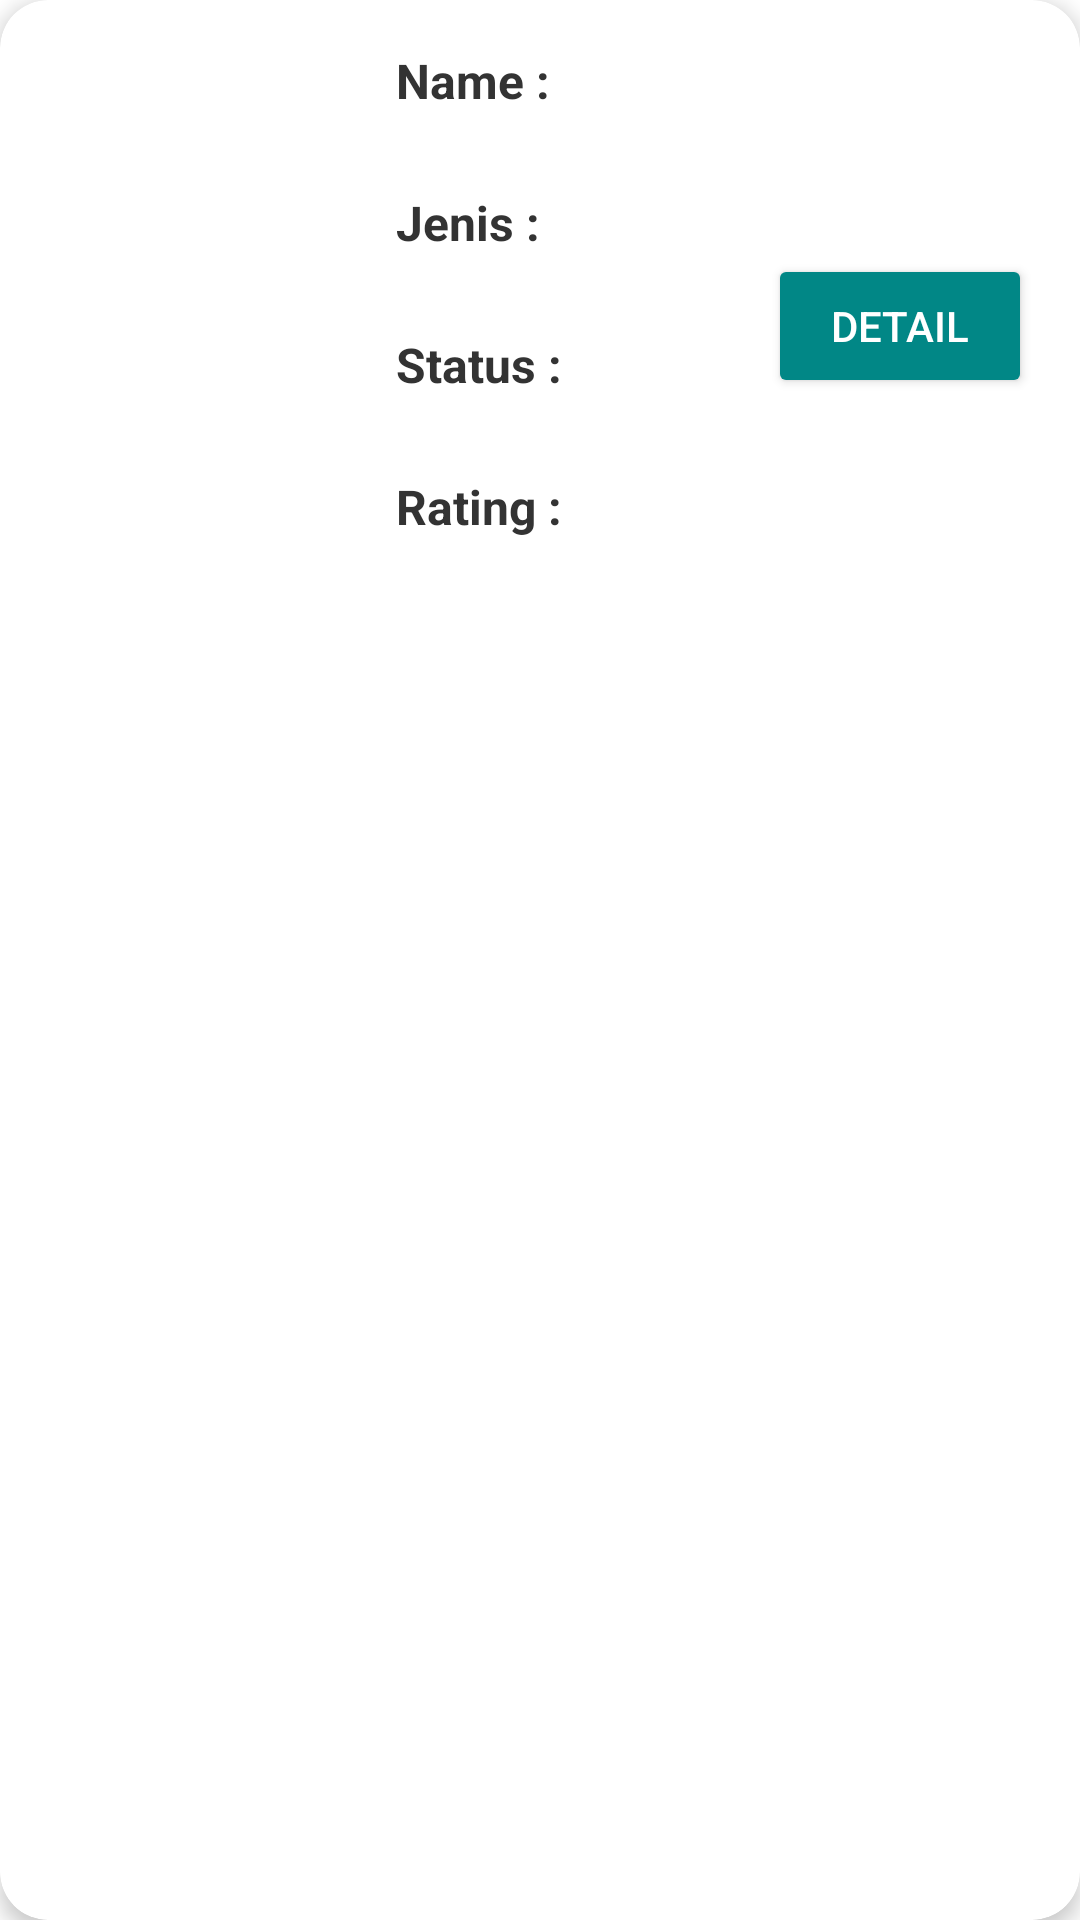

This screen was rendered from an Android layout file. Write that file and the resources it references.
<!-- AndroidManifest.xml: application theme Theme.MaterialComponents.Light.DarkActionBar -->
<!-- res/layout/listitem.xml -->
<?xml version="1.0" encoding="utf-8"?>
<androidx.cardview.widget.CardView xmlns:android="http://schemas.android.com/apk/res/android"
    xmlns:app="http://schemas.android.com/apk/res-auto"
    xmlns:tools="http://schemas.android.com/tools"
    android:id="@+id/cardList"
    android:layout_width="match_parent"
    android:layout_height="wrap_content"
    android:layout_margin="12dp"
    app:cardBackgroundColor="#FFFFFF"
    app:cardCornerRadius="16dp"
    app:cardElevation="4dp">

    <LinearLayout
        android:layout_width="match_parent"
        android:layout_height="wrap_content"
        android:orientation="horizontal"
        android:padding="16dp">

        <ImageView
            android:id="@+id/image_list"
            android:layout_width="100dp"
            android:layout_height="100dp"
            android:scaleType="centerCrop"
            tools:src="@tools:sample/avatars" />

        <LinearLayout
            android:layout_width="0dp"
            android:layout_height="wrap_content"
            android:layout_marginStart="16dp"
            android:layout_weight="1"
            android:orientation="vertical">

            <TextView
                android:id="@+id/name"
                android:layout_width="wrap_content"
                android:layout_height="wrap_content"
                android:text="Name :"
                android:textColor="#333333"
                android:textSize="16sp"
                android:textStyle="bold" />

            <TextView
                android:id="@+id/name_value"
                android:layout_width="wrap_content"
                android:layout_height="wrap_content"
                android:layout_marginStart="6dp"
                android:textColor="#666666"
                android:textSize="16sp" />

            <TextView
                android:id="@+id/jenis"
                android:layout_width="wrap_content"
                android:layout_height="wrap_content"
                android:layout_marginTop="4dp"
                android:text="Jenis :"
                android:textColor="#333333"
                android:textSize="16sp"
                android:textStyle="bold" />

            <TextView
                android:id="@+id/jenis_value"
                android:layout_width="wrap_content"
                android:layout_height="wrap_content"
                android:layout_marginStart="6dp"
                android:textColor="#666666"
                android:textSize="16sp" />

            <TextView
                android:id="@+id/status"
                android:layout_width="wrap_content"
                android:layout_height="wrap_content"
                android:layout_marginTop="4dp"
                android:text="Status :"
                android:textColor="#333333"
                android:textSize="16sp"
                android:textStyle="bold" />

            <TextView
                android:id="@+id/status_value"
                android:layout_width="wrap_content"
                android:layout_height="wrap_content"
                android:layout_marginStart="6dp"
                android:textColor="#666666"
                android:textSize="16sp" />

            <TextView
                android:id="@+id/rating"
                android:layout_width="wrap_content"
                android:layout_height="wrap_content"
                android:layout_marginTop="4dp"
                android:text="Rating :"
                android:textColor="#333333"
                android:textSize="16sp"
                android:textStyle="bold" />

            <TextView
                android:id="@+id/rating_value"
                android:layout_width="wrap_content"
                android:layout_height="wrap_content"
                android:layout_marginStart="6dp"
                android:textColor="#666666"
                android:textSize="16sp" />

        </LinearLayout>

        <Button
            android:id="@+id/button2"
            android:layout_width="wrap_content"
            android:layout_height="wrap_content"
            android:layout_gravity="center_vertical"
            android:text="Detail"
            android:textColor="#FFFFFF"
            android:backgroundTint="@color/teal_700" />

    </LinearLayout>

</androidx.cardview.widget.CardView>
<!-- resources referenced by this layout -->
<resources>
  <color name="teal_700">#FF018786</color>
</resources>
